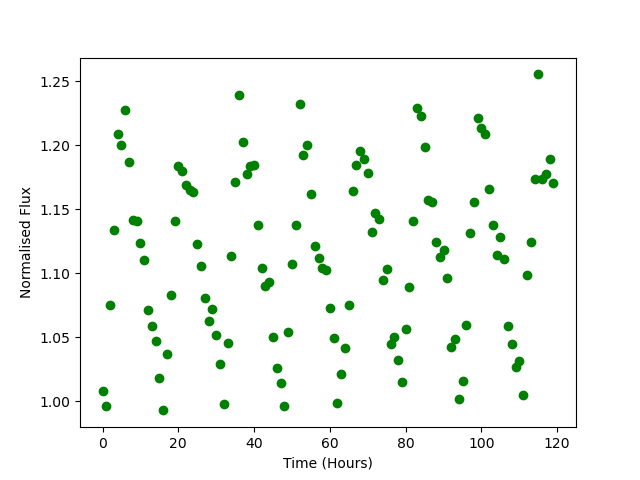

Data behind this chart, as committed beside it:
Time, Flux
0.0, 1.008
1.0, 0.9961
2.0, 1.075
3.0, 1.134
4.0, 1.209
5.0, 1.2
6.0, 1.228
7.0, 1.187
8.0, 1.142
9.0, 1.141
10.0, 1.124
11.0, 1.11
12.0, 1.072
13.0, 1.059
14.0, 1.048
15.0, 1.019
16.0, 0.993
17.0, 1.037
18.0, 1.083
19.0, 1.141
20.0, 1.184
21.0, 1.18
22.0, 1.169
23.0, 1.165
24.0, 1.163
25.0, 1.123
26.0, 1.106
27.0, 1.081
28.0, 1.063
29.0, 1.072
30.0, 1.052
31.0, 1.029
32.0, 0.9984
33.0, 1.046
34.0, 1.113
35.0, 1.171
36.0, 1.239
37.0, 1.203
38.0, 1.178
39.0, 1.184
40.0, 1.185
41.0, 1.138
42.0, 1.104
43.0, 1.09
44.0, 1.093
45.0, 1.051
46.0, 1.026
47.0, 1.014
48.0, 0.9965
49.0, 1.055
50.0, 1.107
51.0, 1.138
52.0, 1.232
53.0, 1.192
54.0, 1.2
55.0, 1.162
56.0, 1.121
57.0, 1.112
58.0, 1.104
59.0, 1.102
... 60 more rows
